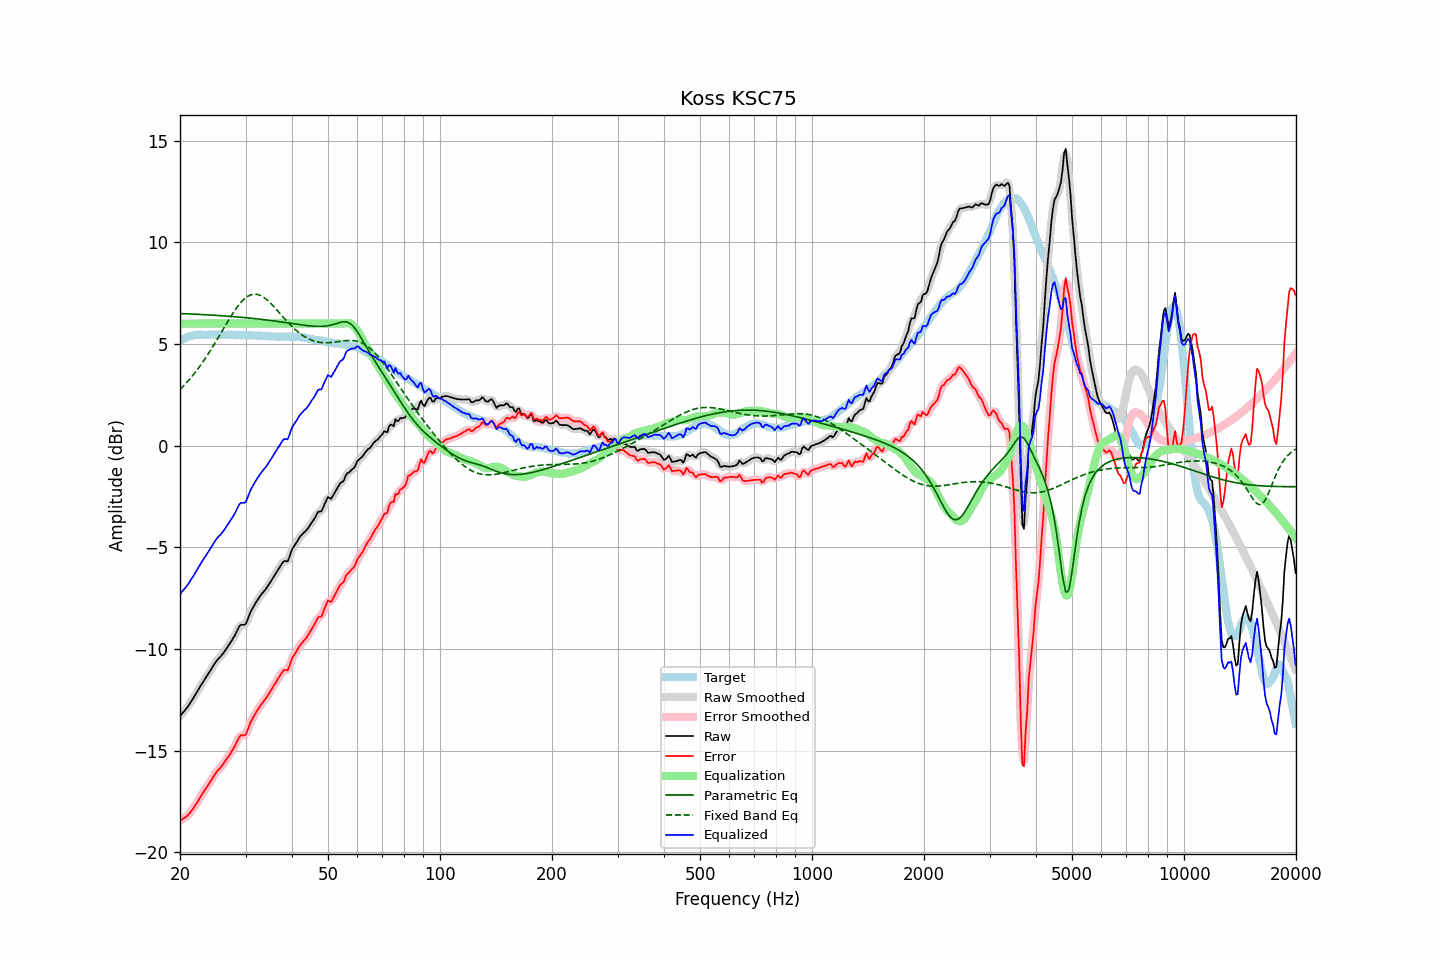

Source data for this figure (header and first rows):
frequency, raw, error, smoothed, error_smoothed, equalization, parametric_eq, fixed_band_eq, equalized_raw, equalized_smoothed, target
20.00, -13.31, -18.45, -13.31, -18.45, 6.00, 6.49, 2.76, -7.31, -7.31, 5.14
20.20, -13.21, -18.40, -13.22, -18.41, 6.00, 6.49, 2.84, -7.21, -7.22, 5.19
20.40, -13.11, -18.35, -13.12, -18.36, 6.00, 6.49, 2.92, -7.11, -7.12, 5.24
20.61, -13.02, -18.29, -13.02, -18.30, 6.00, 6.49, 3.00, -7.02, -7.02, 5.27
20.81, -12.92, -18.24, -12.92, -18.24, 6.00, 6.48, 3.09, -6.92, -6.92, 5.32
21.02, -12.82, -18.18, -12.81, -18.16, 6.00, 6.48, 3.18, -6.82, -6.81, 5.36
21.23, -12.69, -18.07, -12.70, -18.08, 6.00, 6.47, 3.27, -6.69, -6.70, 5.38
21.44, -12.57, -17.97, -12.58, -17.97, 6.00, 6.47, 3.36, -6.57, -6.58, 5.40
21.66, -12.45, -17.87, -12.45, -17.86, 6.00, 6.47, 3.46, -6.45, -6.45, 5.42
21.87, -12.32, -17.75, -12.32, -17.75, 6.00, 6.46, 3.56, -6.32, -6.32, 5.43
22.09, -12.19, -17.64, -12.19, -17.64, 6.00, 6.46, 3.66, -6.19, -6.19, 5.44
22.31, -12.06, -17.51, -12.06, -17.51, 6.00, 6.46, 3.76, -6.06, -6.06, 5.45
22.54, -11.93, -17.38, -11.93, -17.38, 6.00, 6.45, 3.87, -5.93, -5.93, 5.45
22.76, -11.79, -17.24, -11.79, -17.24, 6.00, 6.45, 3.98, -5.79, -5.79, 5.45
22.99, -11.66, -17.11, -11.67, -17.11, 6.00, 6.44, 4.09, -5.66, -5.67, 5.44
23.22, -11.54, -16.98, -11.54, -16.98, 6.00, 6.44, 4.20, -5.54, -5.54, 5.44
23.45, -11.42, -16.86, -11.42, -16.87, 6.00, 6.44, 4.32, -5.42, -5.42, 5.44
23.69, -11.31, -16.75, -11.30, -16.75, 6.00, 6.43, 4.44, -5.31, -5.30, 5.45
23.92, -11.18, -16.63, -11.18, -16.63, 6.00, 6.43, 4.56, -5.18, -5.18, 5.45
24.16, -11.05, -16.51, -11.05, -16.51, 6.00, 6.42, 4.69, -5.05, -5.05, 5.46
24.40, -10.92, -16.39, -10.92, -16.38, 6.00, 6.42, 4.81, -4.92, -4.92, 5.47
24.65, -10.79, -16.25, -10.79, -16.25, 6.00, 6.41, 4.94, -4.79, -4.79, 5.46
24.89, -10.67, -16.13, -10.67, -16.13, 6.00, 6.41, 5.07, -4.67, -4.67, 5.46
25.14, -10.56, -16.02, -10.57, -16.02, 6.00, 6.40, 5.21, -4.56, -4.57, 5.45
25.39, -10.47, -15.93, -10.47, -15.93, 6.00, 6.40, 5.34, -4.47, -4.47, 5.46
25.65, -10.39, -15.86, -10.39, -15.85, 6.00, 6.39, 5.47, -4.39, -4.39, 5.46
25.91, -10.30, -15.76, -10.30, -15.76, 6.00, 6.39, 5.61, -4.30, -4.30, 5.45
26.16, -10.20, -15.65, -10.20, -15.65, 6.00, 6.38, 5.74, -4.20, -4.20, 5.45
26.43, -10.08, -15.53, -10.09, -15.53, 6.00, 6.38, 5.88, -4.08, -4.09, 5.45
26.69, -9.96, -15.41, -9.97, -15.42, 6.00, 6.37, 6.01, -3.96, -3.97, 5.45
26.96, -9.85, -15.31, -9.85, -15.30, 6.00, 6.36, 6.14, -3.85, -3.85, 5.46
27.23, -9.73, -15.19, -9.73, -15.18, 6.00, 6.36, 6.27, -3.73, -3.73, 5.46
27.50, -9.60, -15.06, -9.61, -15.06, 6.00, 6.35, 6.40, -3.60, -3.61, 5.45
27.77, -9.48, -14.92, -9.48, -14.93, 6.00, 6.35, 6.52, -3.48, -3.48, 5.44
28.05, -9.35, -14.79, -9.34, -14.78, 6.00, 6.34, 6.64, -3.35, -3.34, 5.44
28.33, -9.19, -14.62, -9.19, -14.62, 6.00, 6.33, 6.75, -3.19, -3.19, 5.43
28.62, -9.04, -14.46, -9.03, -14.46, 6.00, 6.33, 6.86, -3.04, -3.03, 5.43
28.90, -8.87, -14.31, -8.90, -14.33, 6.00, 6.32, 6.96, -2.87, -2.90, 5.44
29.19, -8.81, -14.24, -8.83, -14.26, 6.00, 6.31, 7.05, -2.81, -2.83, 5.42
29.48, -8.81, -14.26, -8.82, -14.25, 6.00, 6.30, 7.14, -2.81, -2.82, 5.44
29.78, -8.81, -14.24, -8.80, -14.24, 6.00, 6.30, 7.21, -2.81, -2.80, 5.43
30.08, -8.76, -14.20, -8.72, -14.16, 6.00, 6.29, 7.28, -2.76, -2.72, 5.44
30.38, -8.57, -13.99, -8.57, -14.00, 6.00, 6.28, 7.33, -2.57, -2.57, 5.43
30.68, -8.36, -13.79, -8.38, -13.80, 6.00, 6.27, 7.38, -2.36, -2.38, 5.43
30.99, -8.17, -13.59, -8.18, -13.60, 6.00, 6.27, 7.41, -2.17, -2.18, 5.42
31.30, -8.02, -13.45, -8.02, -13.44, 6.00, 6.26, 7.43, -2.02, -2.02, 5.42
31.61, -7.88, -13.30, -7.88, -13.29, 6.00, 6.25, 7.45, -1.88, -1.88, 5.42
31.93, -7.75, -13.16, -7.75, -13.16, 6.00, 6.24, 7.44, -1.75, -1.75, 5.42
32.24, -7.62, -13.03, -7.62, -13.03, 6.00, 6.23, 7.44, -1.62, -1.62, 5.40
32.57, -7.50, -12.92, -7.50, -12.91, 6.00, 6.22, 7.41, -1.50, -1.50, 5.41
32.89, -7.38, -12.79, -7.39, -12.79, 6.00, 6.21, 7.39, -1.38, -1.39, 5.41
33.22, -7.28, -12.68, -7.28, -12.68, 6.00, 6.21, 7.34, -1.28, -1.28, 5.40
33.55, -7.18, -12.58, -7.19, -12.58, 6.00, 6.20, 7.30, -1.18, -1.19, 5.39
33.89, -7.09, -12.47, -7.09, -12.47, 6.00, 6.19, 7.24, -1.09, -1.09, 5.38
34.23, -6.98, -12.37, -6.98, -12.36, 6.00, 6.18, 7.18, -0.98, -0.98, 5.39
34.57, -6.86, -12.24, -6.87, -12.24, 6.00, 6.17, 7.11, -0.86, -0.87, 5.37
34.92, -6.74, -12.12, -6.74, -12.11, 6.00, 6.16, 7.03, -0.74, -0.74, 5.37
35.27, -6.61, -11.98, -6.61, -11.98, 6.00, 6.15, 6.95, -0.61, -0.61, 5.37
35.62, -6.48, -11.85, -6.48, -11.85, 6.00, 6.14, 6.87, -0.48, -0.48, 5.36
35.97, -6.35, -11.71, -6.36, -11.72, 6.00, 6.13, 6.78, -0.35, -0.36, 5.36
... 635 more rows
